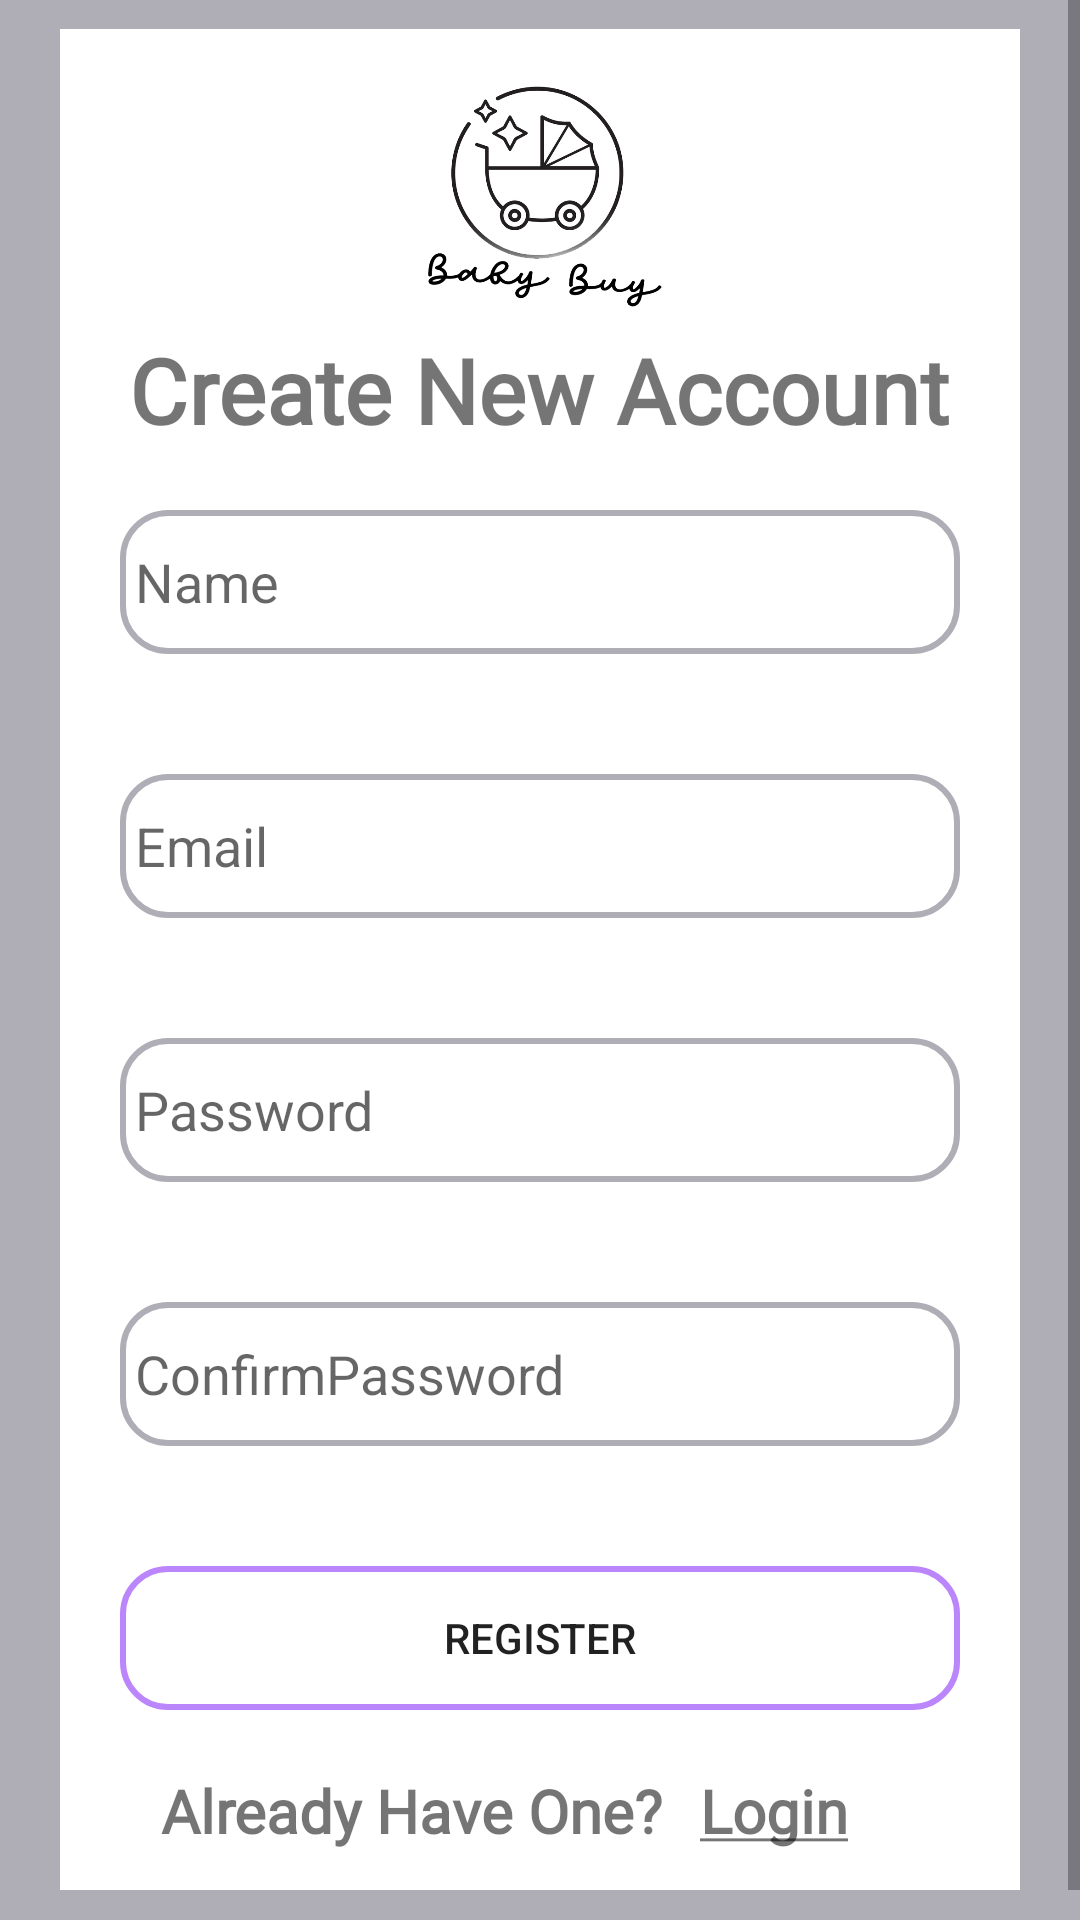

Write the Android layout XML for this screen, with the resource values it uses.
<!-- AndroidManifest.xml: application theme Theme.LinearApp -->
<!-- res/layout/activity_registration.xml -->
<?xml version="1.0" encoding="utf-8"?>
<androidx.core.widget.NestedScrollView xmlns:android="http://schemas.android.com/apk/res/android"
    xmlns:app="http://schemas.android.com/apk/res-auto"
    xmlns:tools="http://schemas.android.com/tools"
    android:layout_width="match_parent"
    android:layout_height="match_parent"
    android:background="@color/colorBackground"
    android:scrollbars="vertical"
    tools:context=".RegistrationActivity">

    <LinearLayout
        android:layout_width="match_parent"
        android:layout_height="wrap_content"
        android:layout_centerInParent="true"
        android:background="@color/white"
        android:layout_gravity="center"
        android:layout_margin="20dp"
        android:orientation="vertical">

        <ImageView
            android:id="@+id/imgLogo"
            android:layout_width="90dp"
            android:layout_height="90dp"
            android:layout_gravity="center_horizontal"
            android:layout_marginTop="10dp"
            android:src="@drawable/logo"/>

        <TextView
            android:layout_width="wrap_content"
            android:layout_height="wrap_content"
            android:text="Create New Account"
            android:textAlignment="center"
            android:layout_gravity="center_horizontal"
            android:fontFamily="@font/josefinsansbold"
            android:textStyle="bold"
            android:textSize="30dp"

            />

        <EditText
            android:id="@+id/textInputName"
            android:layout_width="match_parent"
            android:layout_height="wrap_content"
            android:layout_margin="20dp"
            android:background="@drawable/edit_text_shape"
            android:hint="Name"
            android:inputType="text"
            android:maxLines="1"
            android:minHeight="48dp"
            android:padding="5dp" />

        <EditText
            android:id="@+id/textInputEditTextEmail"
            android:layout_width="match_parent"
            android:layout_height="wrap_content"
            android:layout_margin="20dp"
            android:background="@drawable/edit_text_shape"
            android:hint="Email"
            android:inputType="text"
            android:maxLines="1"
            android:minHeight="48dp"
            android:padding="5dp" />

        <EditText
            android:id="@+id/textInputPassword"
            android:layout_width="match_parent"
            android:layout_height="wrap_content"
            android:layout_margin="20dp"
            android:background="@drawable/edit_text_shape"
            android:hint="Password"
            android:inputType="textPassword"
            android:maxLines="1"
            android:minHeight="48dp"
            android:padding="5dp"
            android:textColor="@android:color/black" />

        <EditText
            android:id="@+id/textInputConfirmPassword"
            android:layout_width="match_parent"
            android:layout_height="wrap_content"
            android:layout_margin="20dp"
            android:background="@drawable/edit_text_shape"
            android:hint="ConfirmPassword"
            android:inputType="textPassword"
            android:maxLines="1"
            android:minHeight="48dp"
            android:padding="5dp"
            android:textColor="@android:color/black" />

        <Button
            android:id="@+id/btnRegister"
            android:layout_width="match_parent"
            android:layout_height="wrap_content"
            android:layout_margin="20dp"
            android:layout_gravity="center"
            android:background="@drawable/button_shape"
            android:text="Register"
            />

        <LinearLayout
            android:layout_width="match_parent"
            android:layout_height="wrap_content"
            android:orientation="horizontal"
            android:textAlignment="center"
            android:layout_gravity="center_horizontal"

            >

            <TextView
                android:id="@+id/textViewalreadyAccount"
                android:layout_width="match_parent"
                android:layout_height="40dp"
                android:layout_weight="0.33"
                android:ellipsize="end"
                android:textAlignment="textEnd"
                android:fontFamily="@font/josefinsansbold"
                android:maxLines="1"
                android:padding="0dp"
                android:textStyle="bold"
                android:text="Already Have One? "
                android:textSize="20dp"  />

            <TextView
                android:id="@+id/textViewLinkLogin"
                android:layout_width="match_parent"
                android:layout_height="40dp"
                android:maxLines="1"
                android:textStyle="bold"
                android:layout_weight="0.59"
                android:text="@string/login"
                android:fontFamily="@font/josefinsansbold"
                android:paddingLeft="8dp"
                android:textSize="20dp"
                android:onClick="textViewLinkRegister"
                android:clickable="true" />
        </LinearLayout>
    </LinearLayout>




</androidx.core.widget.NestedScrollView>
<!-- resources referenced by this layout -->
<resources>
  <color name="colorBackground">#AFADB6</color>
  <color name="white">#FFFFFFFF</color>
  <!-- drawable button_shape (drawable) -->
  <?xml version="1.0" encoding="utf-8"?>
  <shape xmlns:android="http://schemas.android.com/apk/res/android"
      android:shape="rectangle"
      >
      <stroke
          android:width="2dp"
          android:color="@color/purple_200"/>
      <corners android:radius="15dp"/>
  </shape>
  <!-- drawable edit_text_shape (drawable) -->
  <?xml version="1.0" encoding="utf-8"?>
  <shape xmlns:android="http://schemas.android.com/apk/res/android"
      android:shape="rectangle">
  <stroke
      android:width="2dp"
      android:color="@color/colorBackground"/>
      <corners android:radius="15dp"/>
  </shape>
  <!-- drawable logo: png bitmap (drawable, 111198 bytes) -->
  <string name="login"><u>Login</u></string>
  <style name="Theme.LinearApp" parent="Theme.MaterialComponents.DayNight.DarkActionBar">
          
          <item name="colorPrimary">@color/buttonColor</item>
          <item name="colorPrimaryVariant">@color/purple_700</item>
          <item name="colorOnPrimary">@color/white</item>
          
          <item name="colorSecondary">@color/teal_200</item>
          <item name="colorSecondaryVariant">@color/teal_700</item>
          <item name="colorOnSecondary">@color/black</item>
          
          <item name="android:statusBarColor">?attr/colorPrimaryVariant</item>
          
      </style>
  <color name="purple_200">#FFBB86FC</color>
  <color name="buttonColor">#9C13E1</color>
  <color name="purple_700">#C3B1EC</color>
  <color name="teal_200">#FF03DAC5</color>
  <color name="teal_700">#FF018786</color>
  <color name="black">#FF000000</color>
</resources>
